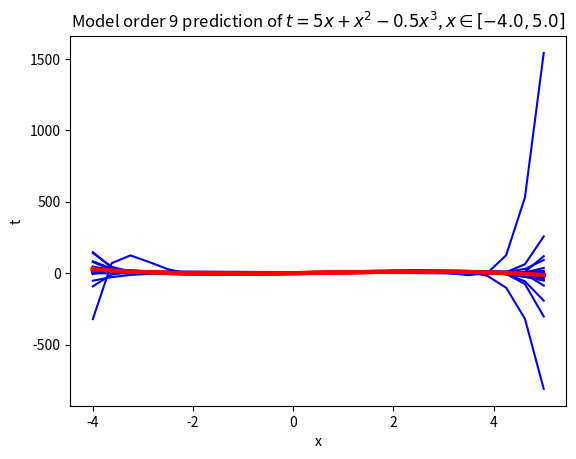

The matplotlib source for this figure:
#!/usr/bin/env python3

# Author: Ken Youens-Clark
# INFO521 Homeword 3 Problem 6

import numpy as np
import matplotlib.pyplot as plt


# --------------------------------------------------
def true_function(x):
    """$t = 5x+x^2-0.5x^3$"""
    return (5 * x) + x**2 - (0.5 * x**3)


# --------------------------------------------------
def sample_from_function(N=100, noise_var=1000, xmin=-5., xmax=5.):
    """ Sample data from the true function.
        N: Number of samples
        Returns a noisy sample t_sample from the function
        and the true function t. """
    x = np.random.uniform(xmin, xmax, N)
    t = true_function(x)
    # add standard normal noise using np.random.randn
    # (standard normal is a Gaussian N(0, 1.0)  (i.e., mean 0, variance 1),
    #  so multiplying by np.sqrt(noise_var) make it N(0,standard_deviation))
    t = t + np.random.randn(x.shape[0]) * np.sqrt(noise_var)
    return x, t


# --------------------------------------------------
def main():
    xmin = -4.
    xmax = 5.
    noise_var = 6
    orders = [1, 3, 5, 9]
    N = 25
    num_samples = 20

    # Make a set of N evenly-spaced x values between xmin and xmax
    test_x = np.linspace(xmin, xmax, N)
    true_y = true_function(test_x)

    for i in orders:
        plt.figure(0)

        for _ in range(0, num_samples):
            x, t = sample_from_function(
                N=25, xmin=xmin, xmax=xmax, noise_var=noise_var)
            X = np.zeros(shape=(x.shape[0], i + 1))
            testX = np.zeros(shape=(test_x.shape[0], i + 1))
            for k in range(i + 1):
                X[:, k] = np.power(x, k)
                testX[:, k] = np.power(test_x, k)

            # fit model parameters
            w = np.dot(np.linalg.inv(np.dot(X.T, X)), np.dot(X.T, t))

            # calculate predictions
            prediction_t = np.dot(testX, w)
            plt.plot(test_x, prediction_t, color='blue')

        # Plot the true function in red so it will be visible
        plt.plot(test_x, true_y, color='red', linewidth=3)
        plt.xlabel('x')
        plt.ylabel('t')
        plt.title('Model order {} prediction of {}, $x \in [{},{}]$'.format(
            i, true_function.__doc__, xmin, xmax))
        plt.pause(.1)  # required on some systems so that rendering can happen
        plt.show()


# --------------------------------------------------
if __name__ == '__main__':
    main()
